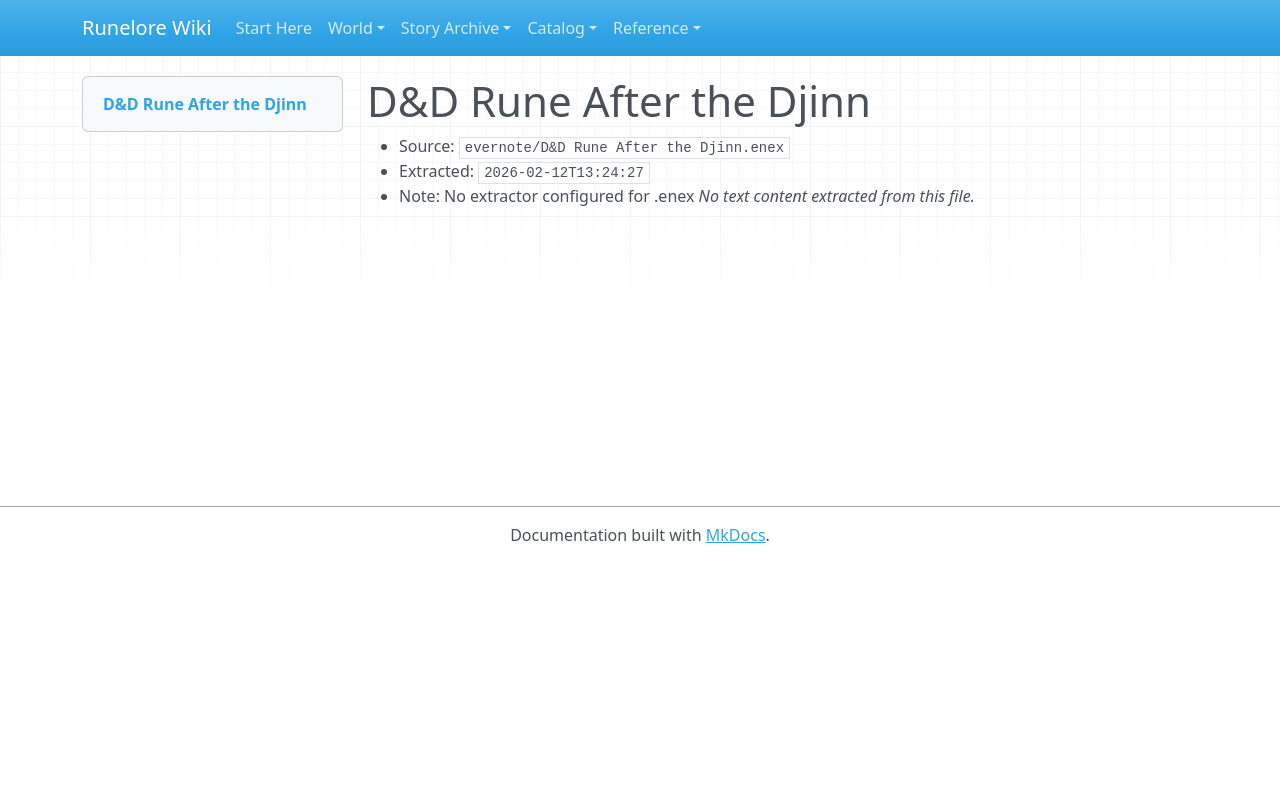

repository: chuff80/runednd · page: raw/evernote/D&D Rune After the Djinn.enex/index.html · generator: mkdocs

# D&D Rune After the Djinn

- Source: `evernote/D&D Rune After the Djinn.enex`
- Extracted: `2026-02-12T13:24:27`
- Note: No extractor configured for .enex
_No text content extracted from this file._
